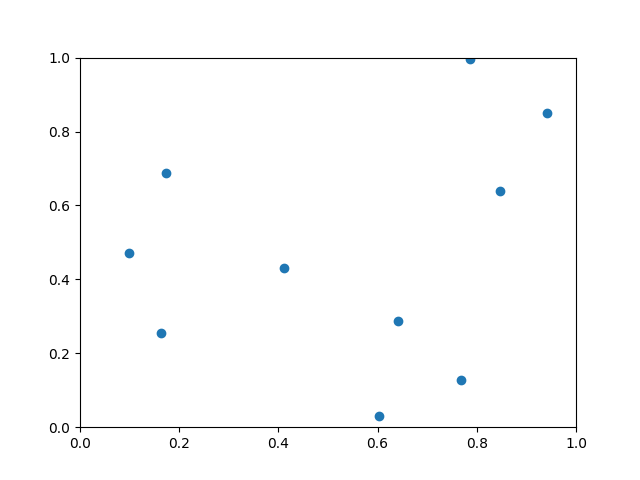

Values plotted in this chart, from the file beside it:
ID, X, Y
0, 0.7856, 0.9967
1, 0.7691, 0.1272
2, 0.6418, 0.2878
3, 0.6037, 0.0292
4, 0.09904, 0.4701
5, 0.1738, 0.6881
6, 0.9417, 0.8491
7, 0.411, 0.4296
8, 0.8462, 0.6399
9, 0.1634, 0.2543
